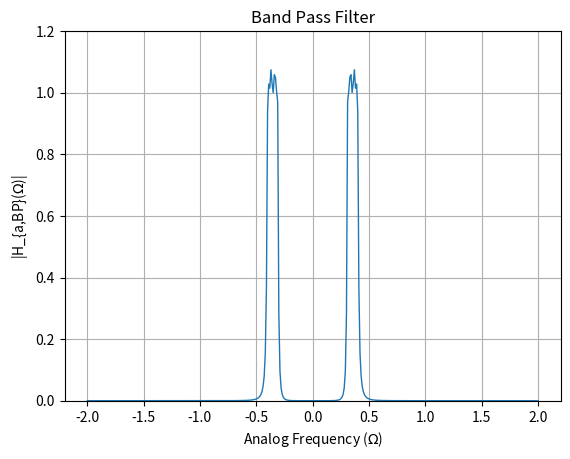

Here is the Python script that generated this plot:
import numpy as np
import matplotlib.pyplot as plt

# Given parameters
s1 = -0.3913 - 0.4156j
s2 = -0.3913 + 0.4156j
s3 = -0.1621 + 1.0033j
s4 = -0.1621 + -1.0033j
epsilon = 0.4
Omega_Lp = 1

# Define denominator polynomial
den = np.poly([s1, s2, s3, s4])

# Define frequency range
w = np.arange(-2, 2.01, 0.01)

G_LP = 0.3125
num = G_LP

Omega_p1 = 0.3105
Omega_p2 = 0.3989

Omega_s1 = 0.289
Omega_s2 = 0.4219

# Define parameters for transformation
B = 0.0884
Omega0 = 0.3519

# Perform transformation to get s_L
s_L = (1j * w)**2 + Omega0**2
s_L = s_L / (B * (1j * w))

# Band pass gain
G_bp = 1.0749739709518487

# Substitute s = jw into H(s)
H = G_bp * (num / np.polyval(den, s_L))

# Plot magnitude response for H(s)
plt.figure()
plt.plot(w, abs(H), linewidth=1)
plt.title('Band Pass Filter')
plt.xlabel('Analog Frequency ($\Omega$)')
plt.ylabel('|H_{a,BP}($\Omega$)|')
plt.grid(True)
plt.ylim(0, 1.2)
plt.savefig("Band_Pass_Filter.png")
